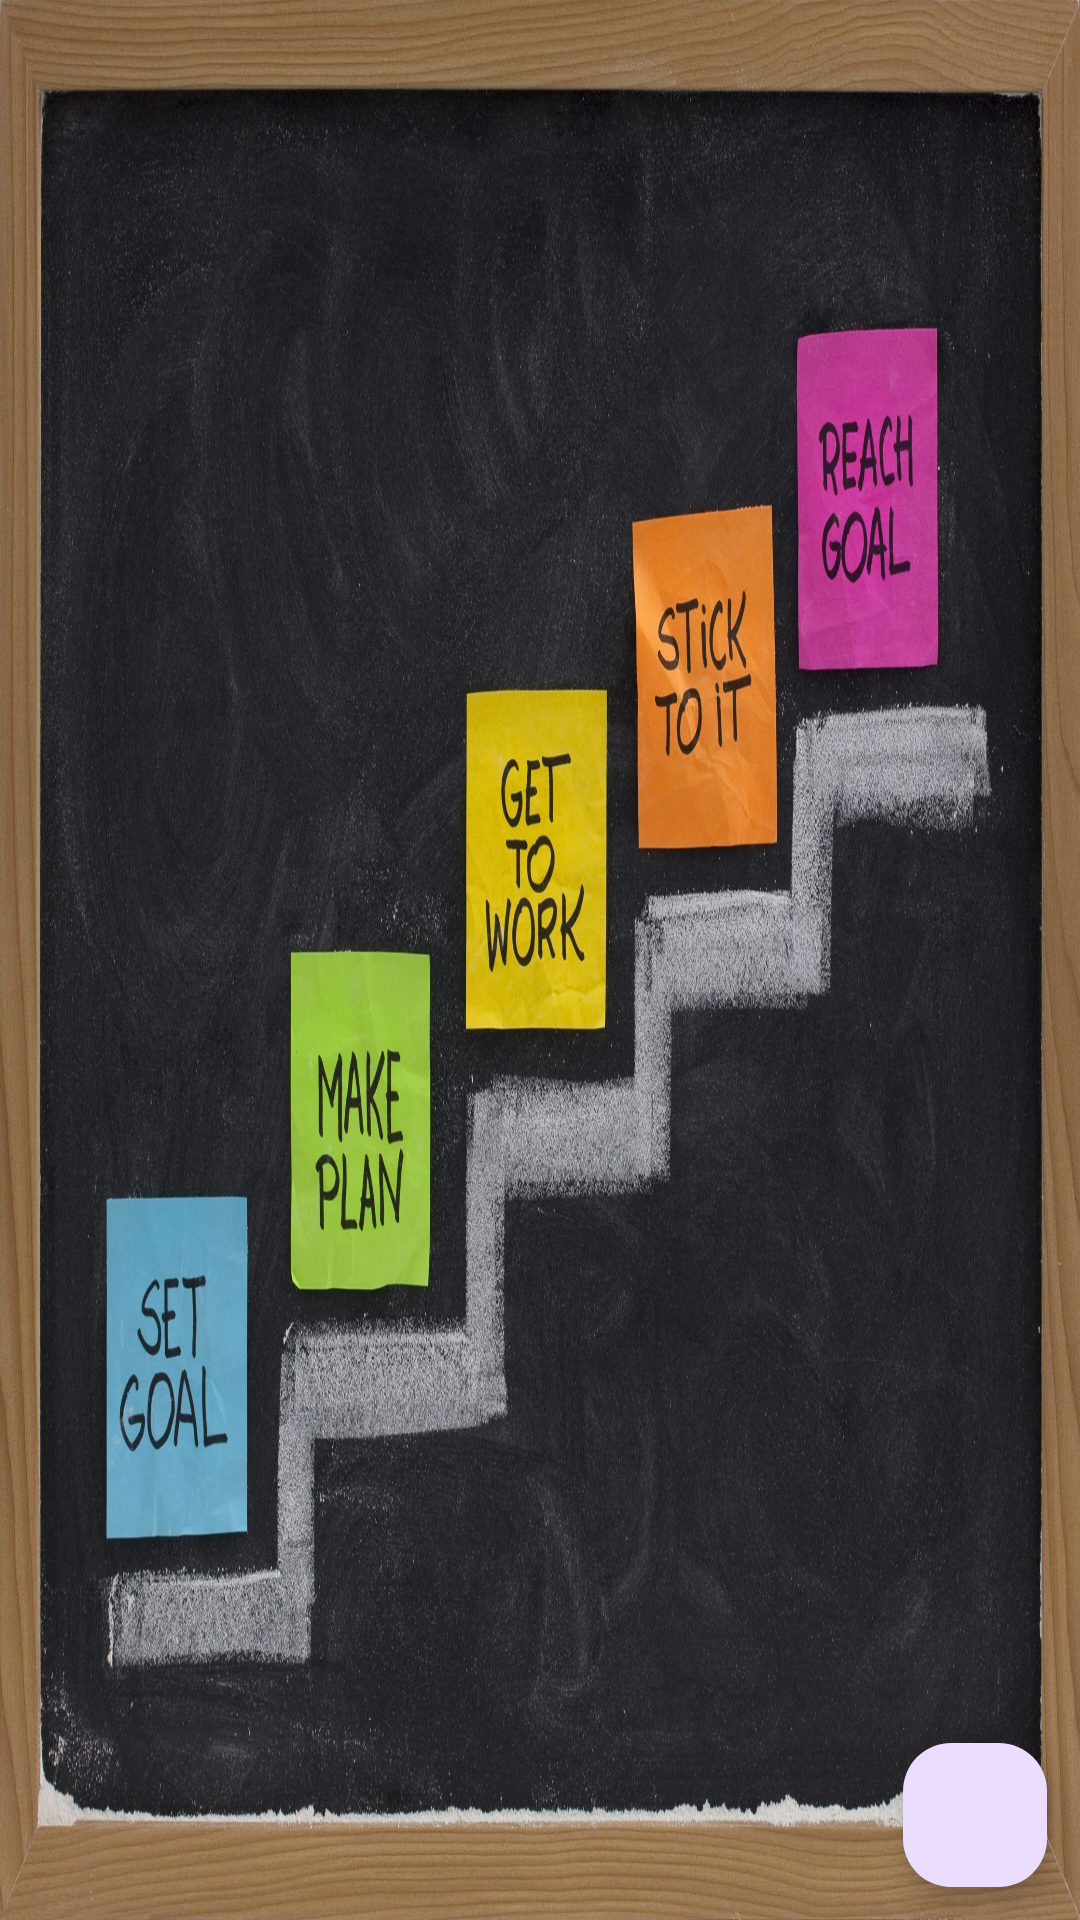

This screen was rendered from an Android layout file. Write that file and the resources it references.
<!-- AndroidManifest.xml: application theme Theme.ROOMDBApp -->
<!-- res/layout/activity_main.xml -->
<?xml version="1.0" encoding="utf-8"?>
<layout
    xmlns:android="http://schemas.android.com/apk/res/android"
    xmlns:app="http://schemas.android.com/apk/res-auto"
    xmlns:tools="http://schemas.android.com/tools">
    
    <data>
        <variable
            name="clickHandler"
            type="com.example.roomdbapp.MainActivityClickHandler" />
    </data>

    <androidx.constraintlayout.widget.ConstraintLayout
        android:layout_width="match_parent"
        android:layout_height="match_parent"
        android:background="@drawable/big"
        tools:context=".MainActivity">
        


        <androidx.recyclerview.widget.RecyclerView
            android:id="@+id/recyclerview"
            android:layout_width="0dp"
            android:layout_height="0dp"
            app:layout_constraintBottom_toBottomOf="parent"
            app:layout_constraintEnd_toEndOf="parent"
            app:layout_constraintHorizontal_bias="1.0"
            app:layout_constraintStart_toStartOf="parent"
            app:layout_constraintTop_toTopOf="parent"
            app:layout_constraintVertical_bias="1.0" />

            <com.google.android.material.floatingactionbutton.FloatingActionButton
                android:onClick="@{clickHandler::Clicked}"
            android:id="@+id/floatingActionButton2"
            android:layout_width="48dp"
            android:layout_height="48dp"
            android:layout_marginEnd="11dp"
            android:layout_marginBottom="11dp"
            app:layout_constraintBottom_toBottomOf="parent"
            app:layout_constraintEnd_toEndOf="parent"
                />

    </androidx.constraintlayout.widget.ConstraintLayout>

</layout>
<!-- resources referenced by this layout -->
<resources>
  <!-- drawable big: jpg bitmap (drawable, 941044 bytes) -->
  <style name="Theme.ROOMDBApp" parent="Base.Theme.ROOMDBApp" />
  <style name="Base.Theme.ROOMDBApp" parent="Theme.Material3.DayNight.NoActionBar">
          
          
      </style>
</resources>
